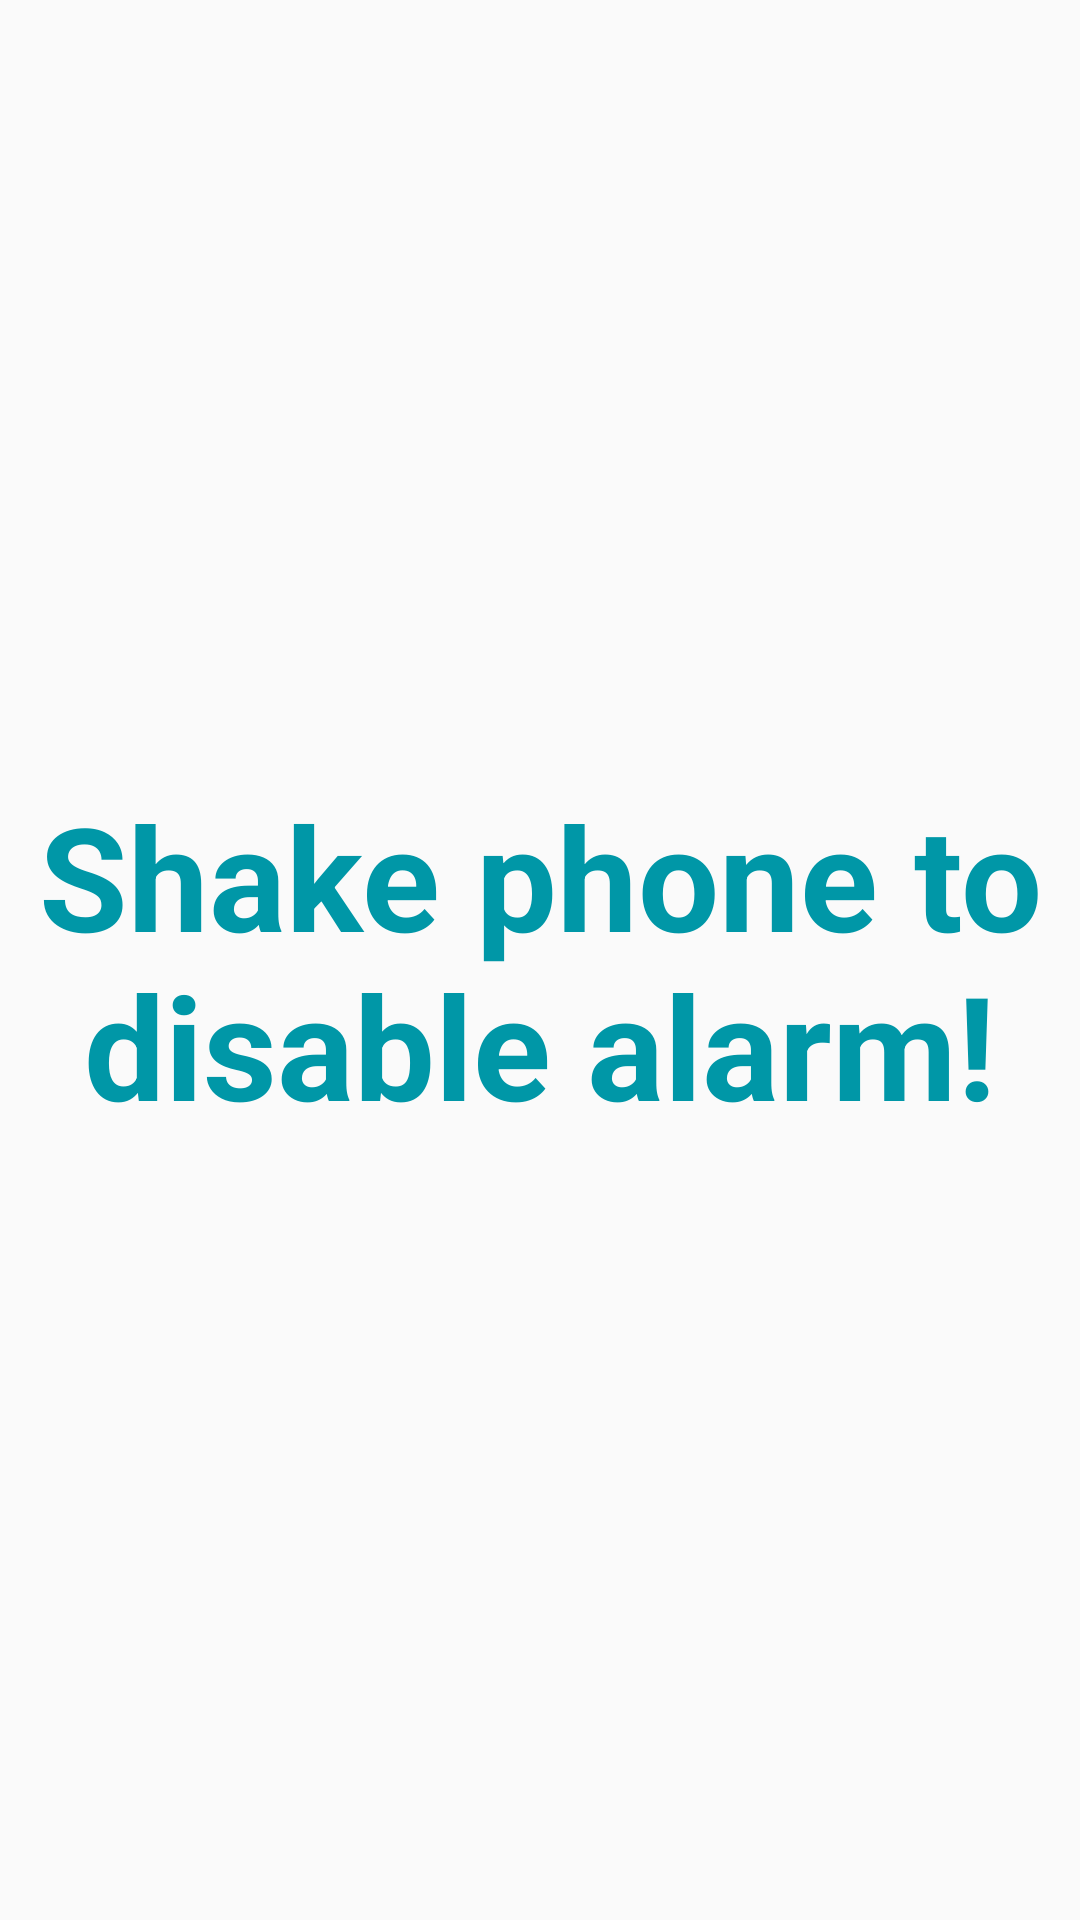

This screen was rendered from an Android layout file. Write that file and the resources it references.
<!-- AndroidManifest.xml: application theme AppTheme -->
<!-- res/layout/activity_shake.xml -->
<?xml version="1.0" encoding="utf-8"?>
<android.support.constraint.ConstraintLayout xmlns:android="http://schemas.android.com/apk/res/android"
    android:layout_width="match_parent"
    android:layout_height="match_parent">

    <TextView
        android:id="@+id/shakeView"
        android:layout_width="match_parent"
        android:layout_height="match_parent"
        android:gravity="center"
        android:text="Shake phone to disable alarm!"
        android:textColor="@color/primary_dark"
        android:textStyle="bold"
        android:textSize="48dp"
        android:textAppearance="@style/Base.TextAppearance.AppCompat.Medium"/>

</android.support.constraint.ConstraintLayout>
<!-- resources referenced by this layout -->
<resources>
  <color name="primary_dark">#0097A7</color>
  <style name="AppTheme" parent="Theme.AppCompat.Light.DarkActionBar">
          <item name="colorPrimary">@color/primary</item>
          <item name="colorPrimaryDark">@color/primary_dark</item>
          <item name="colorAccent">@color/accent</item>
      </style>
  <color name="primary">#00BCD4</color>
  <color name="accent">#FF4081</color>
</resources>
